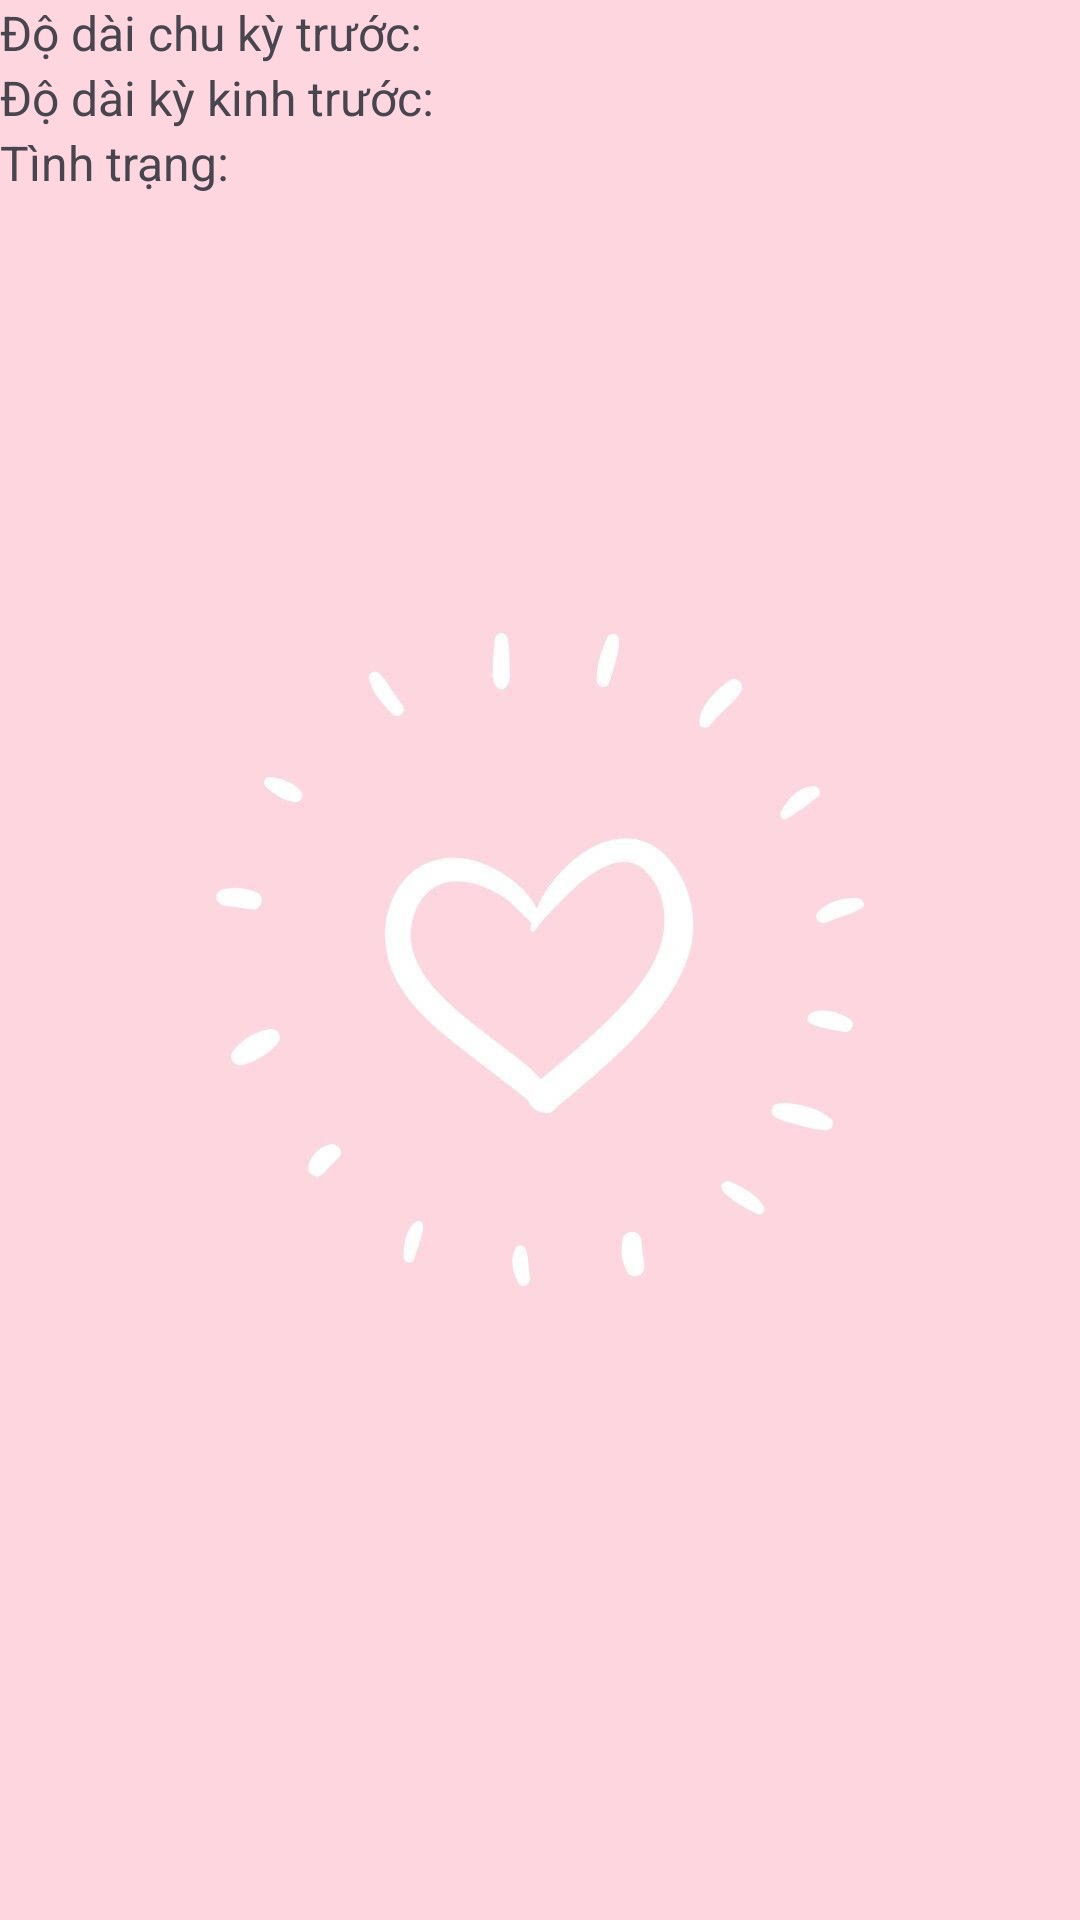

The Android layout XML behind this screen, and the referenced resources:
<!-- AndroidManifest.xml: application theme Theme.Careyourlove -->
<!-- res/layout/fragment_report.xml -->
<?xml version="1.0" encoding="utf-8"?>
<LinearLayout
    xmlns:android="http://schemas.android.com/apk/res/android"
    xmlns:tools="http://schemas.android.com/tools"
    android:layout_width="match_parent"
    android:layout_height="match_parent"
    tools:context=".ReportFragment"
    android:orientation="vertical"
    android:background="@drawable/background_main">

    <TextView
        android:id="@+id/previous_cycle"
        android:layout_width="match_parent"
        android:layout_height="wrap_content"
        android:textSize="16dp"
        android:text="Độ dài chu kỳ trước: ">
    </TextView>

    <TextView
        android:id="@+id/previous_menstruation"
        android:layout_width="match_parent"
        android:layout_height="wrap_content"
        android:textSize="16dp"
        android:text="Độ dài kỳ kinh trước: ">
    </TextView>

    <TextView
        android:id="@+id/general_condition"
        android:layout_width="match_parent"
        android:layout_height="wrap_content"
        android:textSize="16dp"
        android:text="Tình trạng: ">
    </TextView>
</LinearLayout>
<!-- resources referenced by this layout -->
<resources>
  <!-- drawable background_main: jpg bitmap (drawable, 31443 bytes) -->
  <style name="Theme.Careyourlove" parent="Base.Theme.Careyourlove" />
  <style name="Base.Theme.Careyourlove" parent="Theme.Material3.DayNight.NoActionBar">
          
          
      </style>
</resources>
